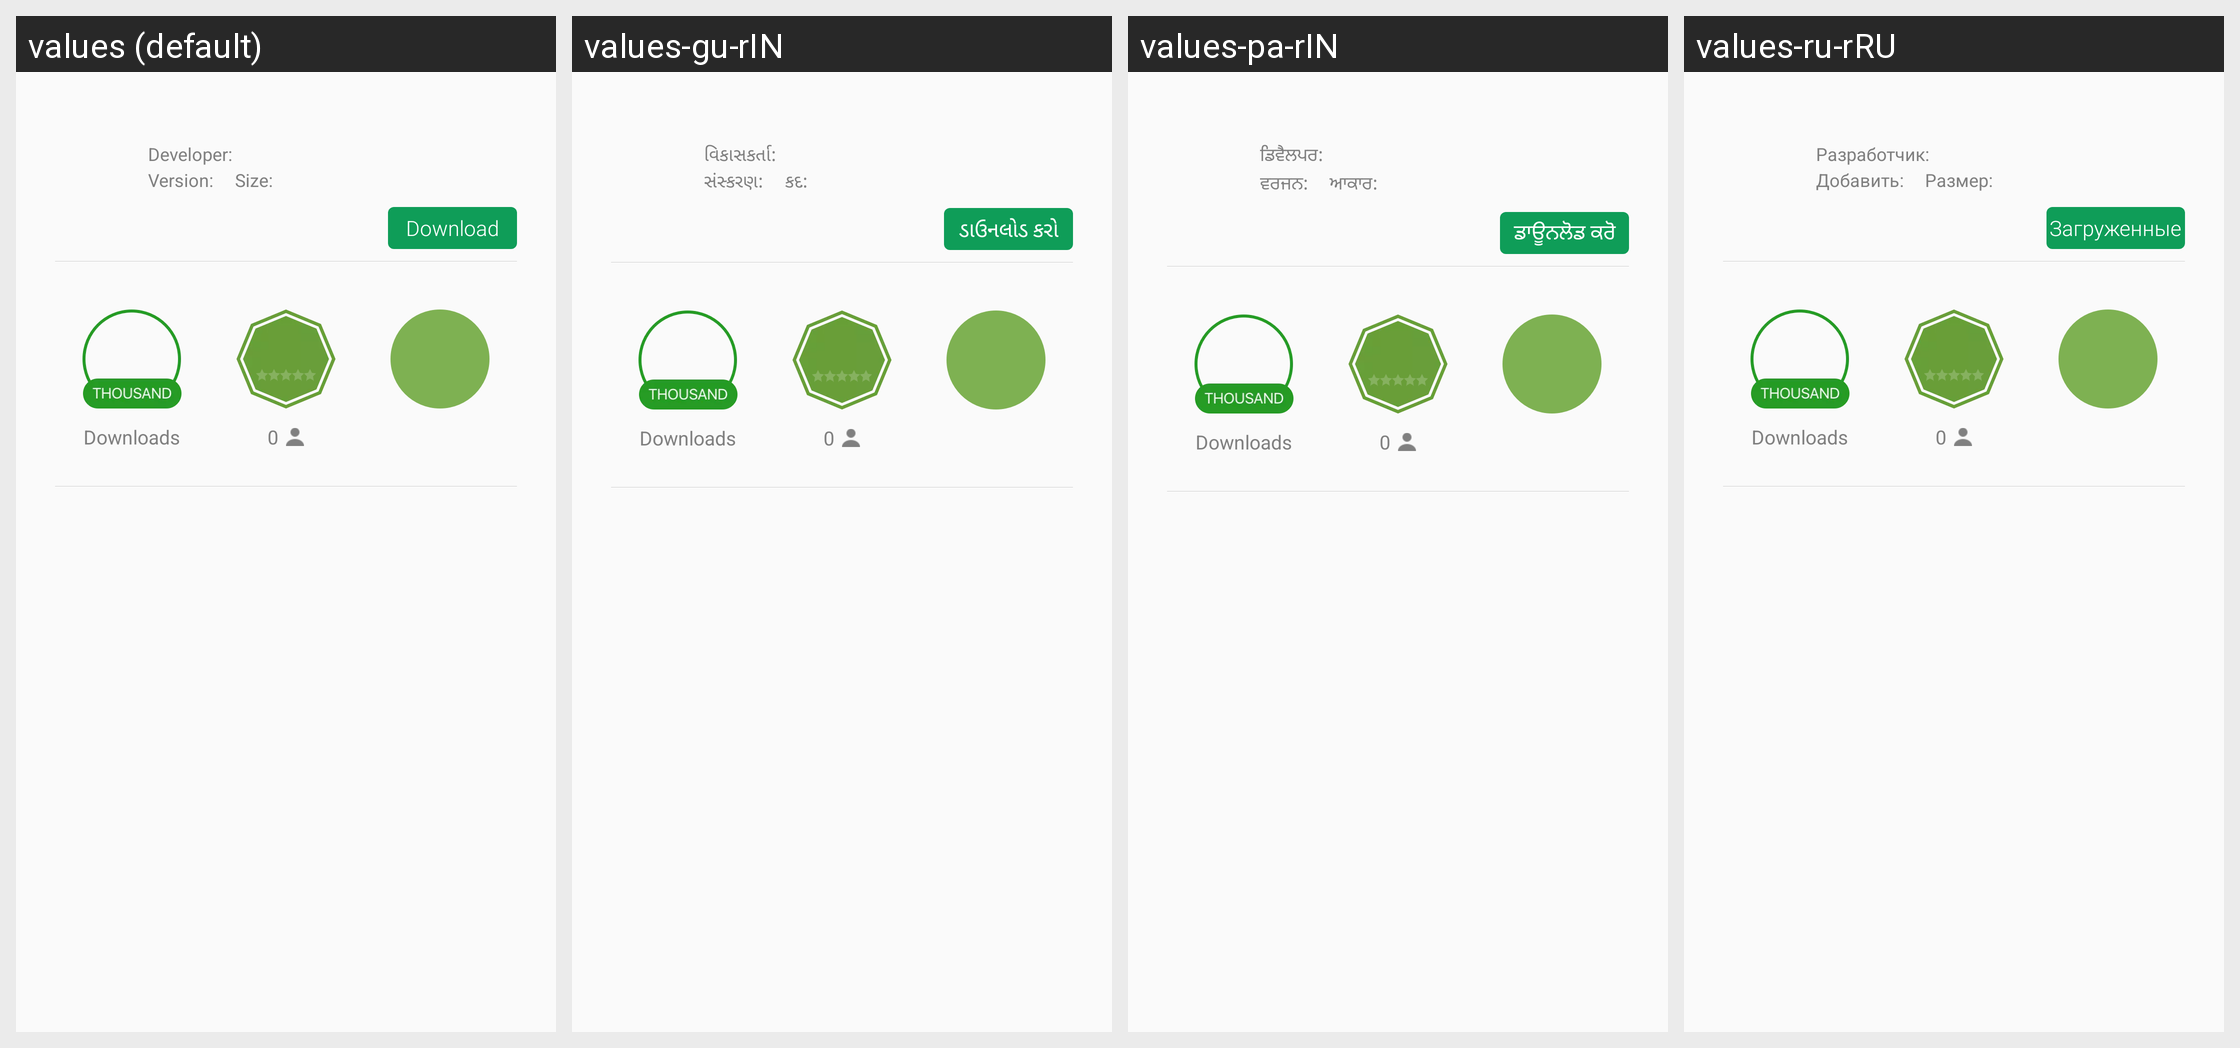

Here is an Android app screen in its default locale and in the app's own translations. Write out the translated-string differences for the strings that appear on this screen.
Android screen res/layout/app_detail_item.xml rendered under 4 locales, left to right: values (default), values-gu-rIN, values-pa-rIN, values-ru-rRU. Device: Nexus 5 (rendered at 1080×1920; each locale shown at half size, 540×960, under a caption strip naming it); theme AppTheme.
Other locales in the repository, not shown: values-am, values-ar, values-bn, values-es, values-es-rUS, values-fa, values-fr, values-hi, values-in, values-iw, values-kn-rIN, values-mr, values-ms, values-my, values-ne, values-om-rET, values-pt, values-pt-rBR, values-sw, values-ta-rIN, values-te-rIN, values-th, values-ti, values-tl, values-ur, values-vi, values-zh-rCN, values-zh-rTW.
Strings drawn on this screen, with the default value and each locale's value (text and hints the layout hard-codes, and strings that could not be matched under every locale, appear in the picture but are not listed):

developer
  values: Developer:
  values-gu-rIN: વિકાસકર્તા:
  values-pa-rIN: ਡਿਵੈਲਪਰ:
  values-ru-rRU: Разработчик:

appcenter_version
  values: Version:
  values-gu-rIN: સંસ્કરણ:
  values-pa-rIN: ਵਰਜਨ:
  values-ru-rRU: Добавить:

appcenter_size
  values: Size:
  values-gu-rIN: કદ:
  values-pa-rIN: ਆਕਾਰ:
  values-ru-rRU: Размер:

appcenter_download_text
  values: Download
  values-gu-rIN: ડાઉનલોડ કરો
  values-pa-rIN: ਡਾਊਨਲੋਡ ਕਰੋ
  values-ru-rRU: Загруженные
